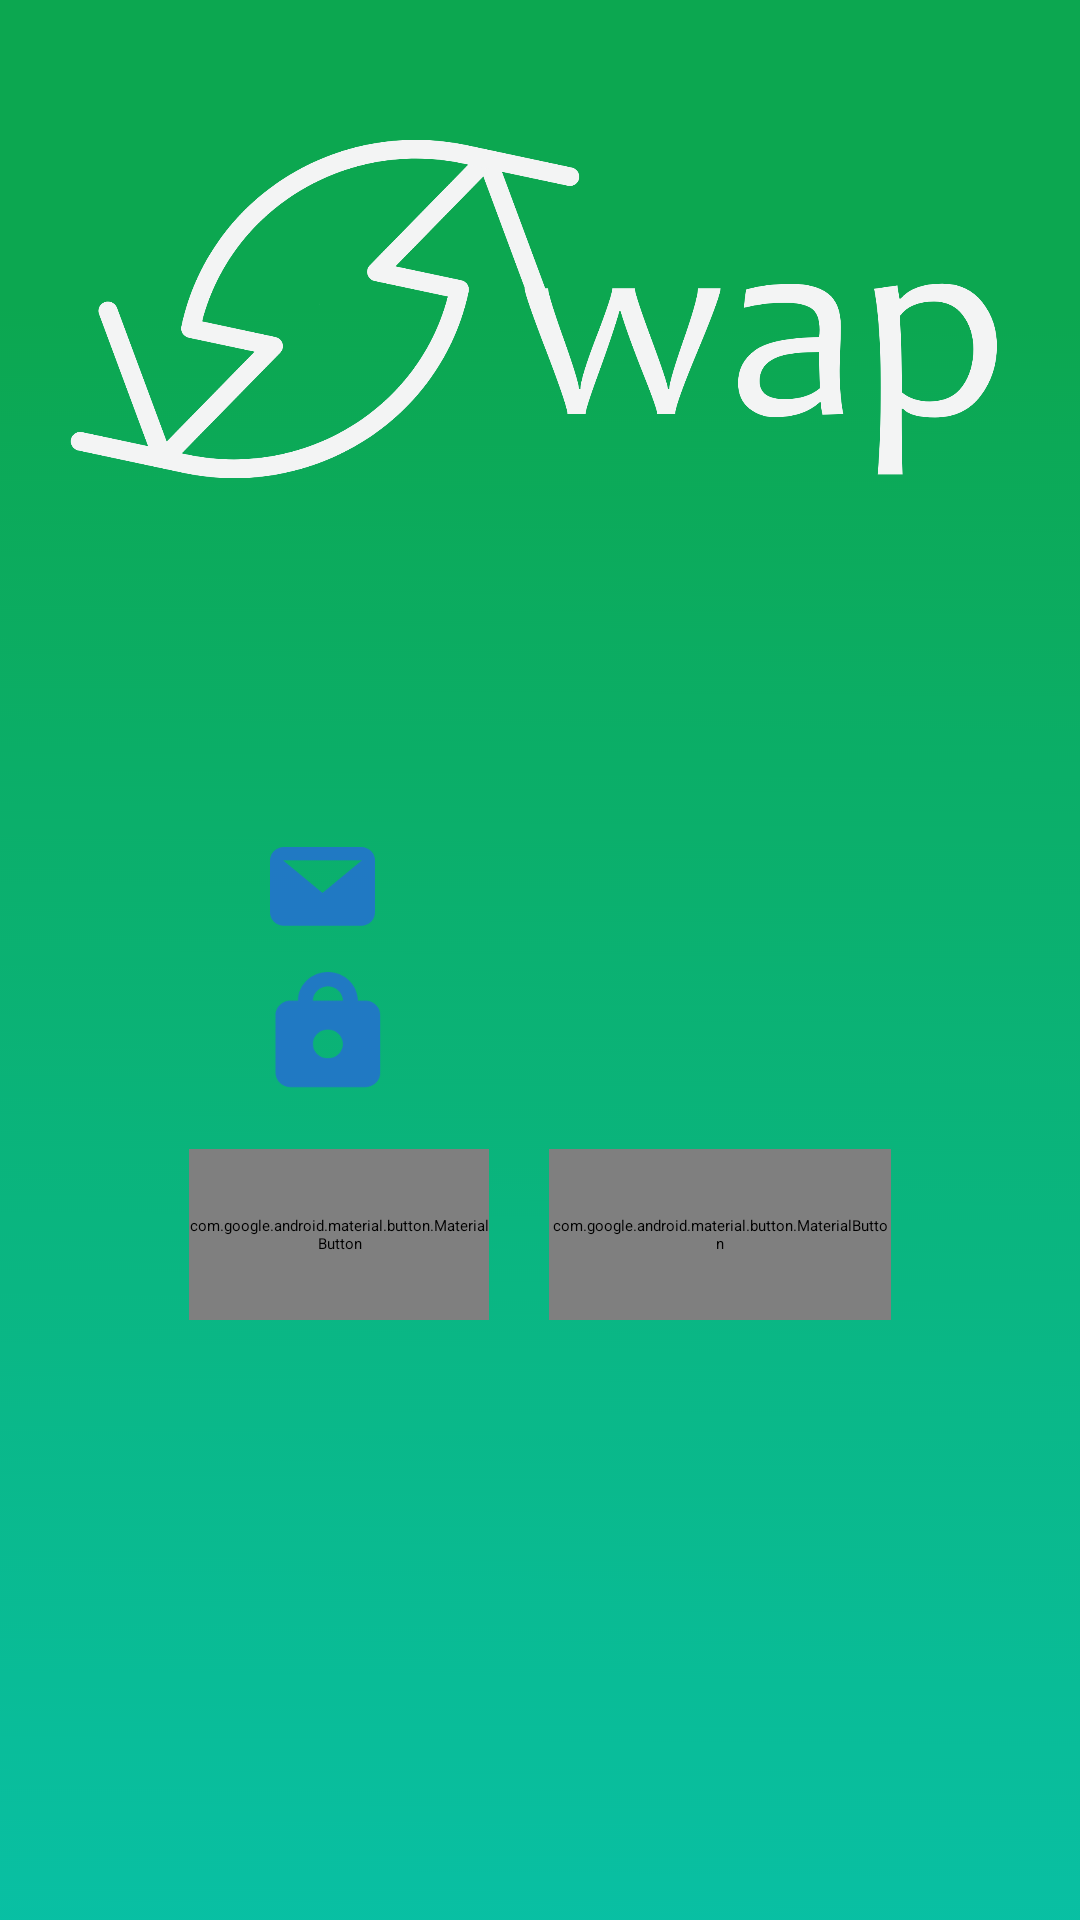

Layout XML and referenced resources for this Android screen:
<!-- AndroidManifest.xml: application theme Theme.SQLiteAndroidStudioTutorial -->
<!-- res/layout/fragment_login_screen.xml -->
<?xml version="1.0" encoding="utf-8"?>
<RelativeLayout xmlns:android="http://schemas.android.com/apk/res/android"
    xmlns:app="http://schemas.android.com/apk/res-auto"
    xmlns:tools="http://schemas.android.com/tools"
    android:layout_width="match_parent"
    android:layout_height="match_parent"
    android:background="@drawable/background"
    android:paddingTop="20dp"

    android:paddingBottom="200dp">
<LinearLayout
    android:layout_width="wrap_content"
    android:layout_height="wrap_content"
    android:layout_toRightOf="@+id/icons"
    android:layout_centerVertical="true"
    android:orientation="vertical">

    <EditText
        android:id="@+id/userPassword"
        android:layout_width="199dp"
        android:layout_height="wrap_content"
        android:maxLines="1"
        android:layout_below="@+id/userOsis"
        android:textColor="#FFFFFF"
        tools:layout_editor_absoluteX="109dp"
        tools:layout_editor_absoluteY="385dp" />

    <EditText
        android:id="@+id/userOsis"
        android:layout_width="199dp"
        android:layout_height="wrap_content"
        android:layout_centerVertical="true"
        android:layout_toRightOf="@+id/icons"
        android:layout_weight="1"
        android:maxLines="1"
        android:textColor="#FFFFFF"
        tools:layout_editor_absoluteX="109dp"
        tools:layout_editor_absoluteY="340dp" />

</LinearLayout>

<LinearLayout
    android:id="@+id/buttons"
    android:layout_width="wrap_content"
    android:layout_height="wrap_content"
    android:orientation="horizontal"
    android:layout_centerHorizontal="true"
    android:layout_alignParentBottom="true"

    >

    <com.google.android.material.button.MaterialButton
        android:id="@+id/button3"
        style="?attr/materialButtonStyle"
        android:layout_width="100dp"
        android:layout_height="57dp"
        android:layout_marginRight="20dp"
        android:background="@color/signup"
        android:text="SIGN UP"
        android:textColor="@color/white"
        android:textSize="15dp"
 />

    <com.google.android.material.button.MaterialButton
        android:id="@+id/button2"
        style="?attr/materialButtonOutlinedStyle"
        android:layout_width="114dp"
        android:layout_height="57dp"
        android:text="LOGIN"
        android:textColor="@color/white"
        android:textSize="15dp"
        app:strokeColor="@color/white" />



</LinearLayout>

<LinearLayout
    android:id="@+id/icons"
    android:layout_width="wrap_content"
    android:layout_height="wrap_content"
    android:orientation="vertical"
    android:layout_centerVertical="true"
    android:paddingLeft="90dp"
    >

    <ImageView
        android:id="@+id/imageView2"
        android:layout_width="35dp"
        android:layout_height="37dp"
        android:src="@drawable/mail"
        android:layout_centerVertical="true"
        app:layout_constraintHeight_percent=".045"
        app:layout_constraintWidth_percent="0.09"
        tools:layout_editor_absoluteX="72dp"
        tools:layout_editor_absoluteY="340dp"
        android:layout_marginBottom="10dp"/>

    <ImageView
        android:id="@+id/imageView"
        android:layout_width="39dp"
        android:layout_height="39dp"
        android:src="@drawable/lock"
        android:layout_below="@+id/imageView2"
        app:layout_constraintHeight_percent=".047"
        app:layout_constraintWidth_percent="0.1"
        tools:layout_editor_absoluteX="70dp"
        tools:layout_editor_absoluteY="385dp" />





</LinearLayout>


    <ImageView
        android:id="@+id/imageView3"
        android:layout_width="314dp"
        android:layout_height="166dp"
        android:layout_centerHorizontal="true"
        android:src="@drawable/group_9"
        app:layout_constraintHeight_percent=".2"
        app:layout_constraintWidth_percent="0.8"
        tools:layout_editor_absoluteX="39dp"
        tools:layout_editor_absoluteY="78dp" />


</RelativeLayout>
<!-- resources referenced by this layout -->
<resources>
  <color name="signup">#50006B40</color>
  <color name="white">#FFFFFFFF</color>
  <!-- drawable background: png bitmap (drawable-hdpi, 138894 bytes) -->
  <!-- drawable group_9: png bitmap (drawable-hdpi, 67417 bytes) -->
  <!-- drawable lock: png bitmap (drawable-hdpi, 2034 bytes) -->
  <!-- drawable mail: png bitmap (drawable-hdpi, 949 bytes) -->
</resources>
